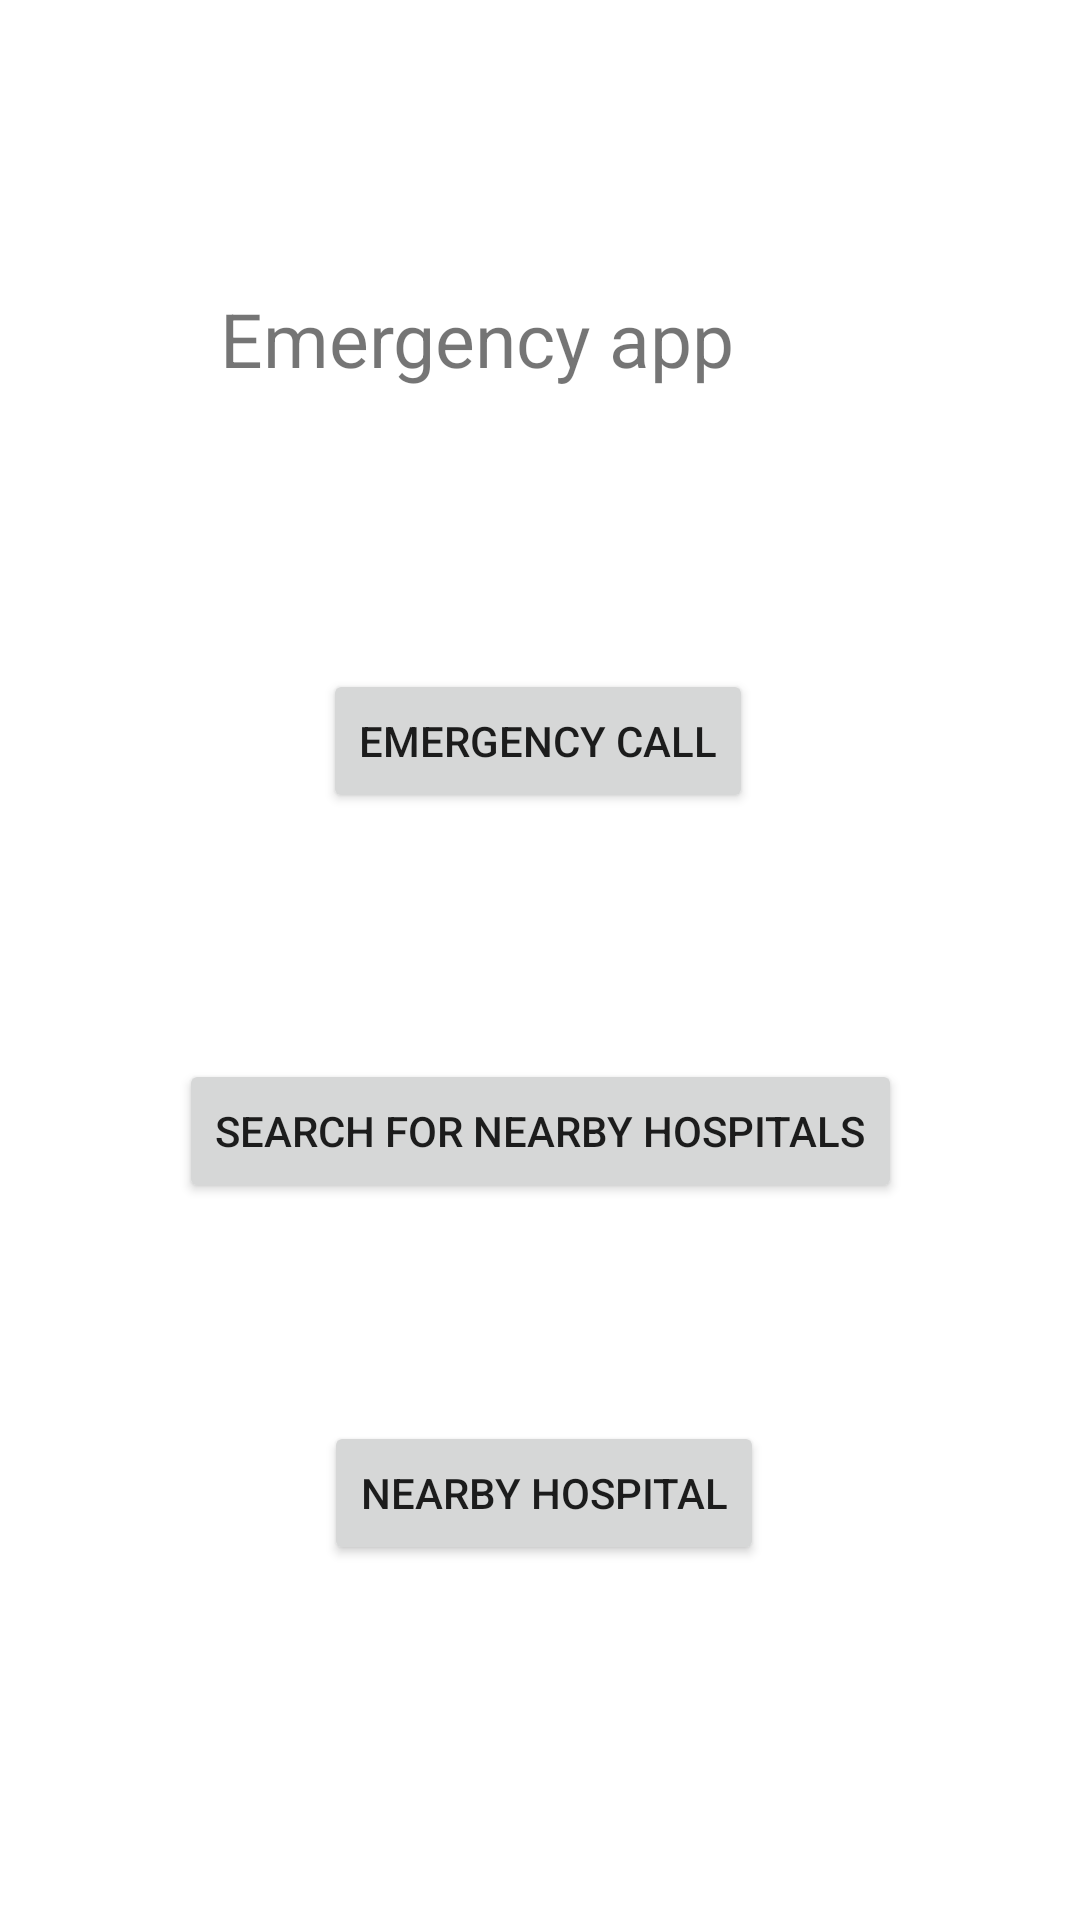

This screen was rendered from an Android layout file. Write that file and the resources it references.
<!-- AndroidManifest.xml: application theme Theme.SideProject -->
<!-- res/layout/activity_main.xml -->
<?xml version="1.0" encoding="utf-8"?>
<androidx.constraintlayout.widget.ConstraintLayout xmlns:android="http://schemas.android.com/apk/res/android"
    xmlns:app="http://schemas.android.com/apk/res-auto"
    xmlns:tools="http://schemas.android.com/tools"
    android:layout_width="match_parent"
    android:layout_height="match_parent"
    tools:context=".MainActivity">


    <TextView
        android:id="@+id/text"
        android:layout_width="195dp"
        android:layout_height="72dp"
        android:text="Emergency app"
        android:textSize="25dp"
        app:layout_constraintBottom_toBottomOf="parent"
        app:layout_constraintEnd_toEndOf="parent"
        app:layout_constraintHorizontal_bias="0.444"
        app:layout_constraintStart_toStartOf="parent"
        app:layout_constraintTop_toTopOf="parent"
        app:layout_constraintVertical_bias="0.169" />

    <Button
        android:id="@+id/Emergency"
        android:layout_width="wrap_content"
        android:layout_height="wrap_content"
        android:text="Emergency Call"
        app:layout_constraintBottom_toBottomOf="parent"
        app:layout_constraintEnd_toEndOf="parent"
        app:layout_constraintHorizontal_bias="0.497"
        app:layout_constraintStart_toStartOf="parent"
        app:layout_constraintTop_toBottomOf="@+id/text"
        app:layout_constraintVertical_bias="0.13" />

    <Button
        android:layout_width="wrap_content"
        android:layout_height="wrap_content"
        android:text="search for nearby hospitals"
        android:id="@+id/nearbyHos"
        app:layout_constraintBottom_toBottomOf="parent"
        app:layout_constraintEnd_toEndOf="parent"
        app:layout_constraintStart_toStartOf="parent"
        app:layout_constraintTop_toBottomOf="@+id/Emergency"
        app:layout_constraintVertical_bias="0.255" />

    <Button
        android:layout_width="wrap_content"
        android:layout_height="wrap_content"
        android:layout_marginTop="72dp"
        android:text="nearby Hospital"
        app:layout_constraintBottom_toBottomOf="parent"
        app:layout_constraintEnd_toEndOf="parent"
        app:layout_constraintHorizontal_bias="0.506"
        app:layout_constraintStart_toStartOf="parent"
        app:layout_constraintTop_toBottomOf="@id/nearbyHos"
        app:layout_constraintVertical_bias="0.005" />


</androidx.constraintlayout.widget.ConstraintLayout>
<!-- resources referenced by this layout -->
<resources>
  <style name="Theme.SideProject" parent="Theme.MaterialComponents.DayNight.DarkActionBar">
          
          <item name="colorPrimary">@color/purple_500</item>
          <item name="colorPrimaryVariant">@color/purple_700</item>
          <item name="colorOnPrimary">@color/white</item>
          
          <item name="colorSecondary">@color/teal_200</item>
          <item name="colorSecondaryVariant">@color/teal_700</item>
          <item name="colorOnSecondary">@color/black</item>
          
          <item name="android:statusBarColor">?attr/colorPrimaryVariant</item>
          
      </style>
  <!-- not gathered from this repository: default colours our renderer supplied (Android Studio template values) -->
  <color name="purple_500">#FF6200EE</color>
  <color name="purple_700">#FF3700B3</color>
  <color name="teal_200">#FF03DAC5</color>
  <color name="teal_700">#FF018786</color>
  <color name="black">#FF000000</color>
  <color name="white">#FFFFFFFF</color>
</resources>
